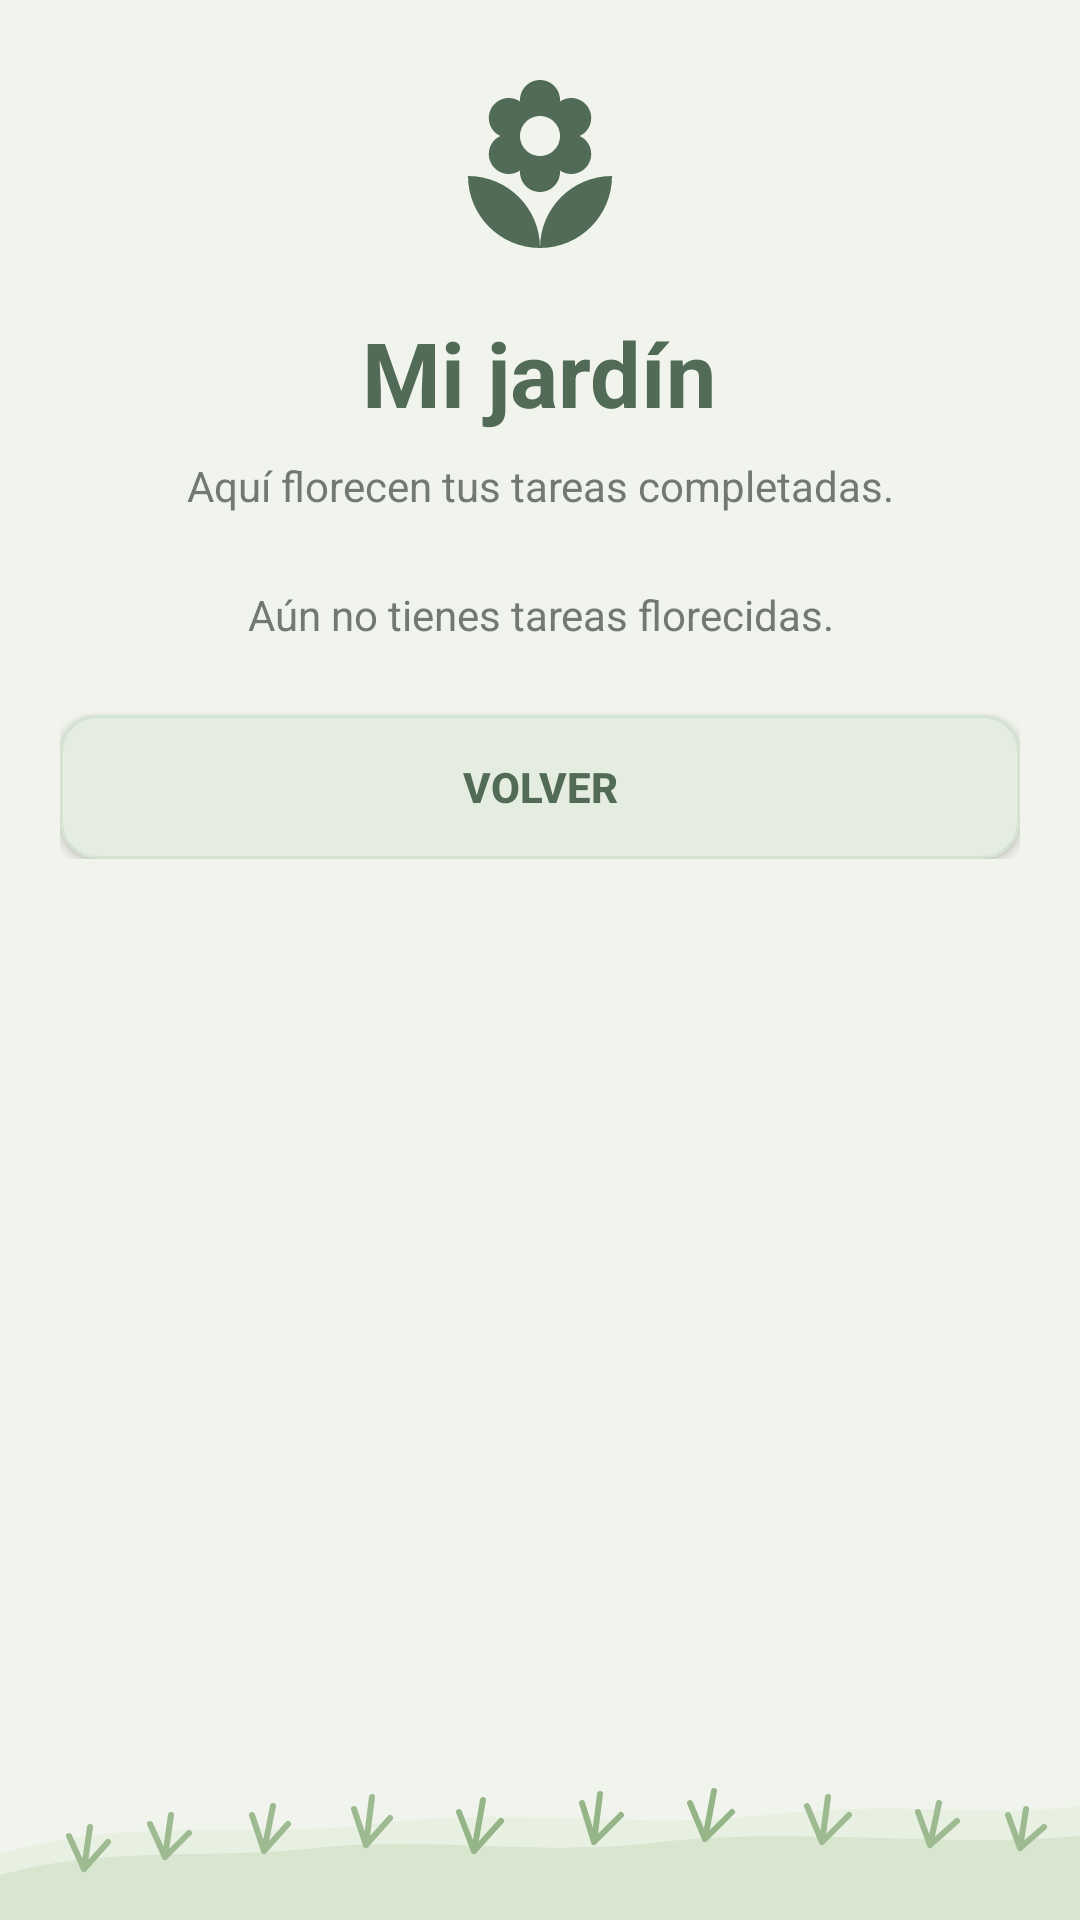

Write the Android layout XML for this screen, with the resource values it uses.
<!-- AndroidManifest.xml: application theme Theme.Bloomora -->
<!-- res/layout/activity_mi_jardin.xml -->
<?xml version="1.0" encoding="utf-8"?>
<ScrollView
    xmlns:android="http://schemas.android.com/apk/res/android"
    xmlns:app="http://schemas.android.com/apk/res-auto"
    android:layout_width="match_parent"
    android:layout_height="match_parent"
    android:background="@color/fondo_jardin"
    android:fillViewport="true">

    
    <LinearLayout
        android:layout_width="match_parent"
        android:layout_height="match_parent"
        android:orientation="vertical">

        
        <LinearLayout
            android:layout_width="match_parent"
            android:layout_height="wrap_content"
            android:orientation="vertical"
            android:paddingStart="@dimen/margen_pantalla"
            android:paddingEnd="@dimen/margen_pantalla">

            
            <ImageView
                android:layout_width="@dimen/tamano_logo"
                android:layout_height="@dimen/tamano_logo"
                android:layout_gravity="center_horizontal"
                android:layout_marginTop="@dimen/margen_superior_logo"
                android:contentDescription="@string/descripcion_logo"
                android:src="@drawable/logo_bloomora" />

            
            <TextView
                android:layout_width="wrap_content"
                android:layout_height="wrap_content"
                android:layout_gravity="center_horizontal"
                android:layout_marginTop="@dimen/espaciado_medio"
                android:text="@string/titulo_mi_jardin"
                android:textColor="@color/verde_oscuro"
                android:textSize="@dimen/texto_encabezado"
                android:textStyle="bold" />

            
            <TextView
                android:layout_width="wrap_content"
                android:layout_height="wrap_content"
                android:layout_gravity="center_horizontal"
                android:layout_marginTop="@dimen/espaciado_pequeno"
                android:gravity="center"
                android:text="@string/subtitulo_mi_jardin"
                android:textColor="@color/texto_secundario" />

            
            <TextView
                android:id="@+id/tvSinFlores"
                android:layout_width="match_parent"
                android:layout_height="wrap_content"
                android:layout_marginTop="@dimen/espaciado_grande"
                android:gravity="center"
                android:text="@string/sin_flores"
                android:textColor="@color/texto_secundario" />

            
            <LinearLayout
                android:id="@+id/contenedorJardin"
                android:layout_width="match_parent"
                android:layout_height="wrap_content"
                android:orientation="vertical" />

            
            <androidx.appcompat.widget.AppCompatButton
                android:id="@+id/btnVolver"
                android:layout_width="match_parent"
                android:layout_height="wrap_content"
                android:layout_marginTop="@dimen/espaciado_grande"
                android:background="@drawable/bg_boton_secundario"
                android:text="@string/volver"
                android:textColor="@color/verde_oscuro"
                android:textStyle="bold"
                app:backgroundTint="@null" />

        </LinearLayout>

        
        <Space
            android:layout_width="match_parent"
            android:layout_height="0dp"
            android:layout_weight="1" />

        
        <ImageView
            android:id="@+id/imgPastoFooter"
            android:layout_width="match_parent"
            android:layout_height="70dp"
            android:contentDescription="@null"
            android:scaleType="fitXY"
            android:src="@drawable/pasto_footer" />

    </LinearLayout>

</ScrollView>
<!-- resources referenced by this layout -->
<resources>
  <color name="fondo_jardin">#F1F4EC</color>
  <color name="texto_secundario">#727972</color>
  <color name="verde_oscuro">#526B56</color>
  <dimen name="espaciado_grande">24dp</dimen>
  <dimen name="espaciado_medio">16dp</dimen>
  <dimen name="espaciado_pequeno">8dp</dimen>
  <dimen name="margen_pantalla">20dp</dimen>
  <dimen name="margen_superior_logo">24dp</dimen>
  <dimen name="tamano_logo">64dp</dimen>
  <dimen name="texto_encabezado">30sp</dimen>
  <!-- drawable bg_boton_secundario (drawable) -->
  <?xml version="1.0" encoding="utf-8"?>
  <selector xmlns:android="http://schemas.android.com/apk/res/android">
  
      
      <item android:state_pressed="true">
  
          <shape android:shape="rectangle">
  
              <solid android:color="@color/verde_claro" />
  
              <corners android:radius="@dimen/radio_borde_pequeno" />
  
              <stroke
                  android:width="1dp"
                  android:color="@color/verde_principal" />
  
              <padding
                  android:left="@dimen/espaciado_medio"
                  android:top="@dimen/espaciado_pequeno"
                  android:right="@dimen/espaciado_medio"
                  android:bottom="@dimen/espaciado_pequeno" />
  
          </shape>
  
      </item>
  
      
      <item>
  
          <shape android:shape="rectangle">
  
              <solid android:color="@color/superficie_jardin" />
  
              <corners android:radius="@dimen/radio_borde_pequeno" />
  
              <stroke
                  android:width="1dp"
                  android:color="@color/verde_claro" />
  
              <padding
                  android:left="@dimen/espaciado_medio"
                  android:top="@dimen/espaciado_pequeno"
                  android:right="@dimen/espaciado_medio"
                  android:bottom="@dimen/espaciado_pequeno" />
  
          </shape>
  
      </item>
  
  </selector>
  <!-- drawable logo_bloomora (drawable) -->
  <vector xmlns:android="http://schemas.android.com/apk/res/android" android:height="24dp" android:tint="#526B56" android:viewportHeight="24" android:viewportWidth="24" android:width="24dp">
        
      <path android:fillColor="@android:color/white" android:pathData="M12,22c4.97,0 9,-4.03 9,-9 -4.97,0 -9,4.03 -9,9zM5.6,10.25c0,1.38 1.12,2.5 2.5,2.5 0.53,0 1.01,-0.16 1.42,-0.44l-0.02,0.19c0,1.38 1.12,2.5 2.5,2.5s2.5,-1.12 2.5,-2.5l-0.02,-0.19c0.4,0.28 0.89,0.44 1.42,0.44 1.38,0 2.5,-1.12 2.5,-2.5 0,-1 -0.59,-1.85 -1.43,-2.25 0.84,-0.4 1.43,-1.25 1.43,-2.25 0,-1.38 -1.12,-2.5 -2.5,-2.5 -0.53,0 -1.01,0.16 -1.42,0.44l0.02,-0.19C14.5,2.12 13.38,1 12,1S9.5,2.12 9.5,3.5l0.02,0.19c-0.4,-0.28 -0.89,-0.44 -1.42,-0.44 -1.38,0 -2.5,1.12 -2.5,2.5 0,1 0.59,1.85 1.43,2.25 -0.84,0.4 -1.43,1.25 -1.43,2.25zM12,5.5c1.38,0 2.5,1.12 2.5,2.5s-1.12,2.5 -2.5,2.5S9.5,9.38 9.5,8s1.12,-2.5 2.5,-2.5zM3,13c0,4.97 4.03,9 9,9 0,-4.97 -4.03,-9 -9,-9z"/>
      
  </vector>
  <!-- drawable pasto_footer: vector/xml drawable (drawable, 2022 chars, omitted) -->
  <string name="descripcion_logo">Logo de Bloomora</string>
  <string name="sin_flores">Aún no tienes tareas florecidas.</string>
  <string name="subtitulo_mi_jardin">Aquí florecen tus tareas completadas.</string>
  <string name="titulo_mi_jardin">Mi jardín</string>
  <string name="volver">VOLVER</string>
  <style name="Theme.Bloomora" parent="Base.Theme.Bloomora" />
  <color name="verde_claro">#D5E3D2</color>
  <dimen name="radio_borde_pequeno">12dp</dimen>
  <color name="verde_principal">#8FA98F</color>
  <color name="superficie_jardin">#E5EDE1</color>
  <style name="Base.Theme.Bloomora" parent="Theme.Material3.DayNight.NoActionBar">
  
          <item name="colorPrimary">@color/verde_principal</item>
          <item name="colorOnPrimary">@color/blanco</item>
  
          <item name="colorSecondary">@color/lavanda</item>
  
          <item name="android:windowBackground">@color/fondo_jardin</item>
          <item name="android:navigationBarColor">@color/fondo_jardin</item>
  
      </style>
  <color name="blanco">#FFFFFF</color>
  <color name="lavanda">#D8D0E8</color>
</resources>
